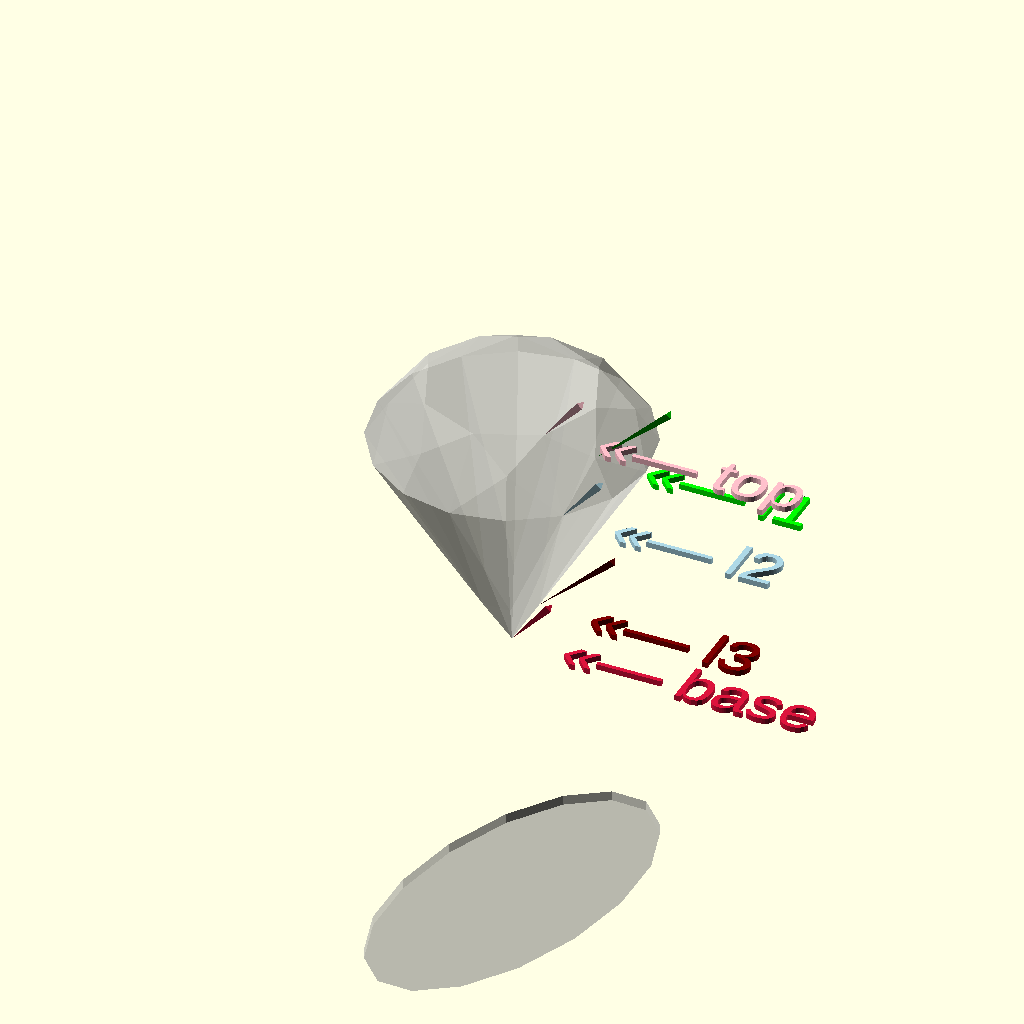
Cell 1: the model at its default parameters.
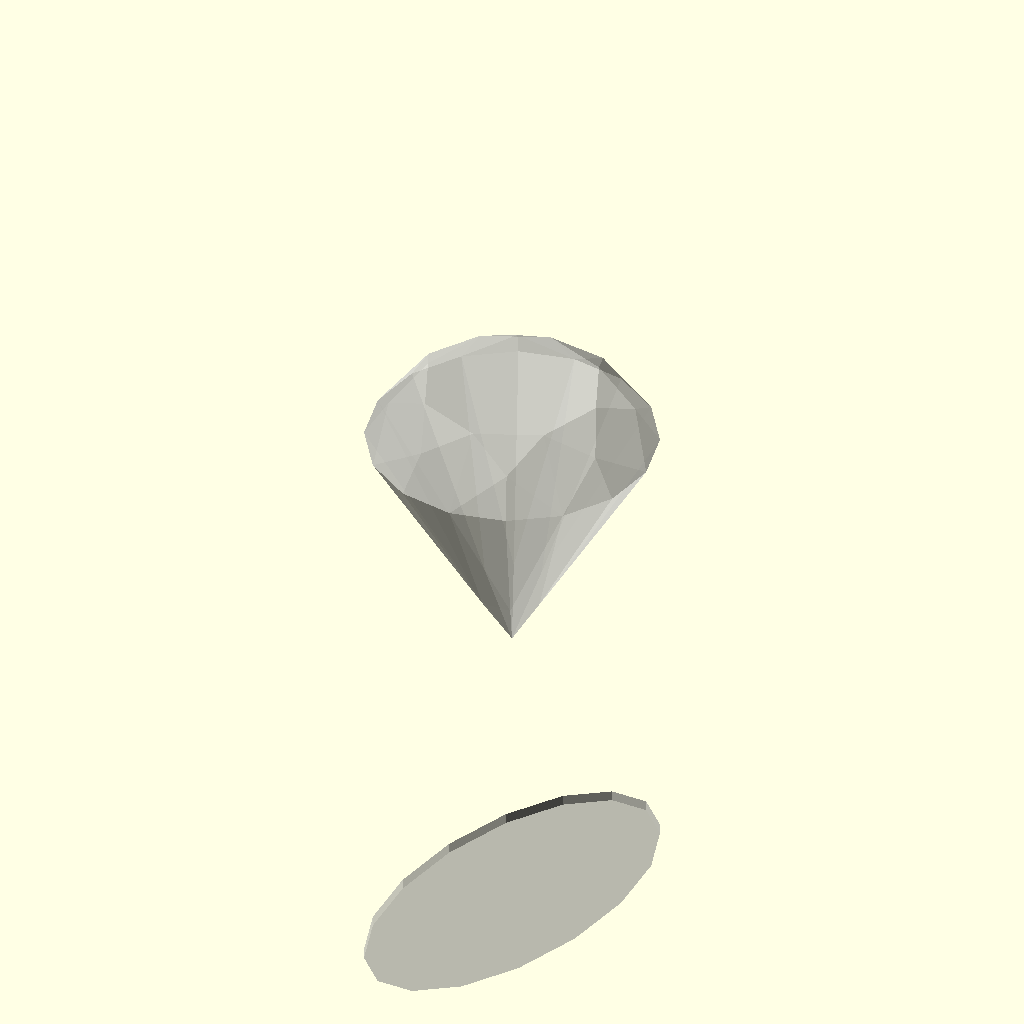
Cell 2: the same model with info = false.
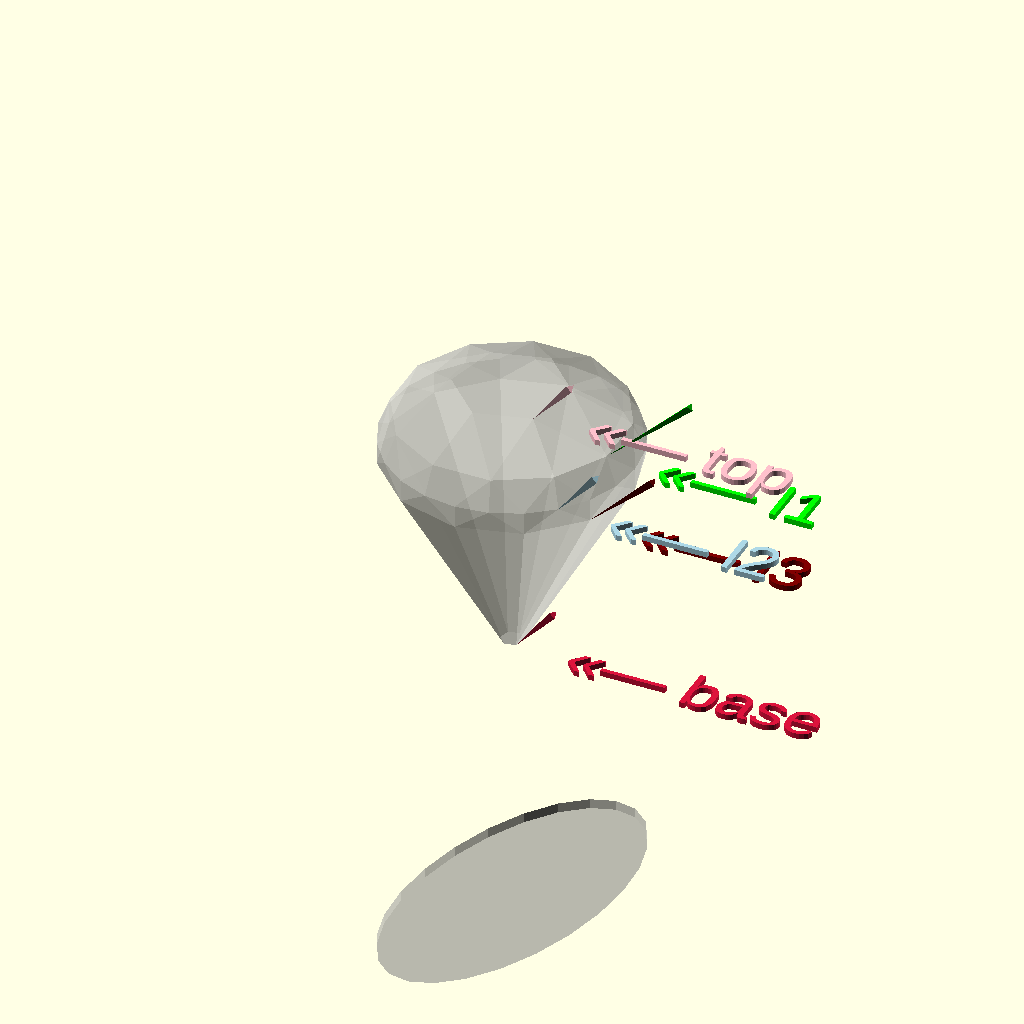
Cell 3: preset = 1 (everything else at default).
All cells are drawn from one camera (rotation 55°, 0°, 25°, orthographic, colour scheme Cornfield), so only the parameter changes between them.
Source of the model, Diamond/Diamond.scad:
/* scADVENT 202x  -  Diamond  by Ulrich Bär  license:CC0 
 https://creativecommons.org/publicdomain/zero/1.0/
 
 
 Today we learn how to model a Diamond
 */

/*[Diamond]*/

//name=["height","radius","n-gon","delta"];

top= [50,  15,  8,  0];
l1=  [46,  20,  8,  8];
l2=  [40,  24, 16,  0];
l3=  [10, 6.5,  8,  8];
base=[ 0,   0,  1,  0];


info=true;
preset=0; //[0:None, 1:example, 2:Swiss Cut, 3: Rose Cut, 4: Brilliant, 5:Portuguese]



data=[
["top", "l1", "l2", "l3", "base"],
[[50, 10, 6, 0], [45, 20, 12, 6], [40, 22, 24, 0], [36,  22, 12, 12], [0, 2, 6, 0]], // example
[[50, 12, 8, 0], [45, 22,  8, 8], [40, 22, 16, 0], [36,  22,  8,  8], [0, 2, 8, 0]],  // swiss
[[50,  0, 6, 0], [48, 15,  6, 6], [40, 24, 12, 0], [36,  25,  6,  6], [0, 2, 6, 6]], // rose
[[50, 15, 8, 0], [46, 20,  8, 8], [40, 24, 16, 0], [10, 6.5,  8,  8], [0, 0, 1, 0]], // brilliant
concat([for(i=[1:5])[10-pow(i,2.2)/10,pow(i,1.0) +2,18, i%2?0:18]],[[0, 1, 18, 0]]) // portuguese
];


parameter=preset?data[preset]:[top, l1, l2, l3, base];

echo(current_parameter=parameter);



Level = function (v)
  let(
  n=v[2]?v[2]:1,
  step  = 360/n,
  delta = v[3]?180/v[3]:0
  )
[
for(i=[0:n-1]) [
  sin(i*step+delta) * v[1],
  cos(i*step+delta) * v[1],
  v[0]
 ]
];


points= [
  for(i=[0:len(parameter)-1])
  each Level(parameter[i])
  ];

// background for topview
if($preview&&!$vpr.x&&!$vpr.y)translate([0,0,-50])color("Ivory")intersection(){
  rotate([-35,-45])cube([1500,1500,1],true);
  cylinder(10000,r=parameter[2][1],center=true,$fn=parameter[2][2]);
}

color("silver",alpha=0.45)
rotate(+45)hull()polyhedron(points,[[for(i=[0:len(points)-1])i]]);
 translate([0,0,1]) sphere(.0001);// forcing CGAL for wireframe view F11
  

if(info&&$preview)union(){
  for(i=[0:len(parameter)-1])
   let( rot= -45 + (parameter[i][3]?180/parameter[i][3]:0),
        name= str("   «—",i==0?" top":
                               i==len(parameter)-1?" base":
                                                   str(" l",i))
   )
    rotate(rot)
      translate([parameter[i][1], 0, parameter[i][0] ])
        color(pal[i%len(pal)]){
          rotate([0,45])cylinder($vpd/20,r1=0,r2=0.75,$fn=3);
          rotate($vpr-[0,0,rot])text(name,size=$vpd/60,valign="center");
        }


 pal=[
 "pink",
 "lime",
 "lightblue",
 "maroon",
 "crimson",
 "slategray",
 "Ivory"
 ];
 

}
Parameter table extracted from the source (name, type, default, range or options):
top: vector, default [50, 15, 8, 0]
l1: vector, default [46, 20, 8, 8]
l2: vector, default [40, 24, 16, 0]
l3: vector, default [10, 6.5, 8, 8]
base: vector, default [0, 0, 1, 0]
info: bool, default true
preset: number, default 0, options 0, 1, 2, 3, 4, 5
